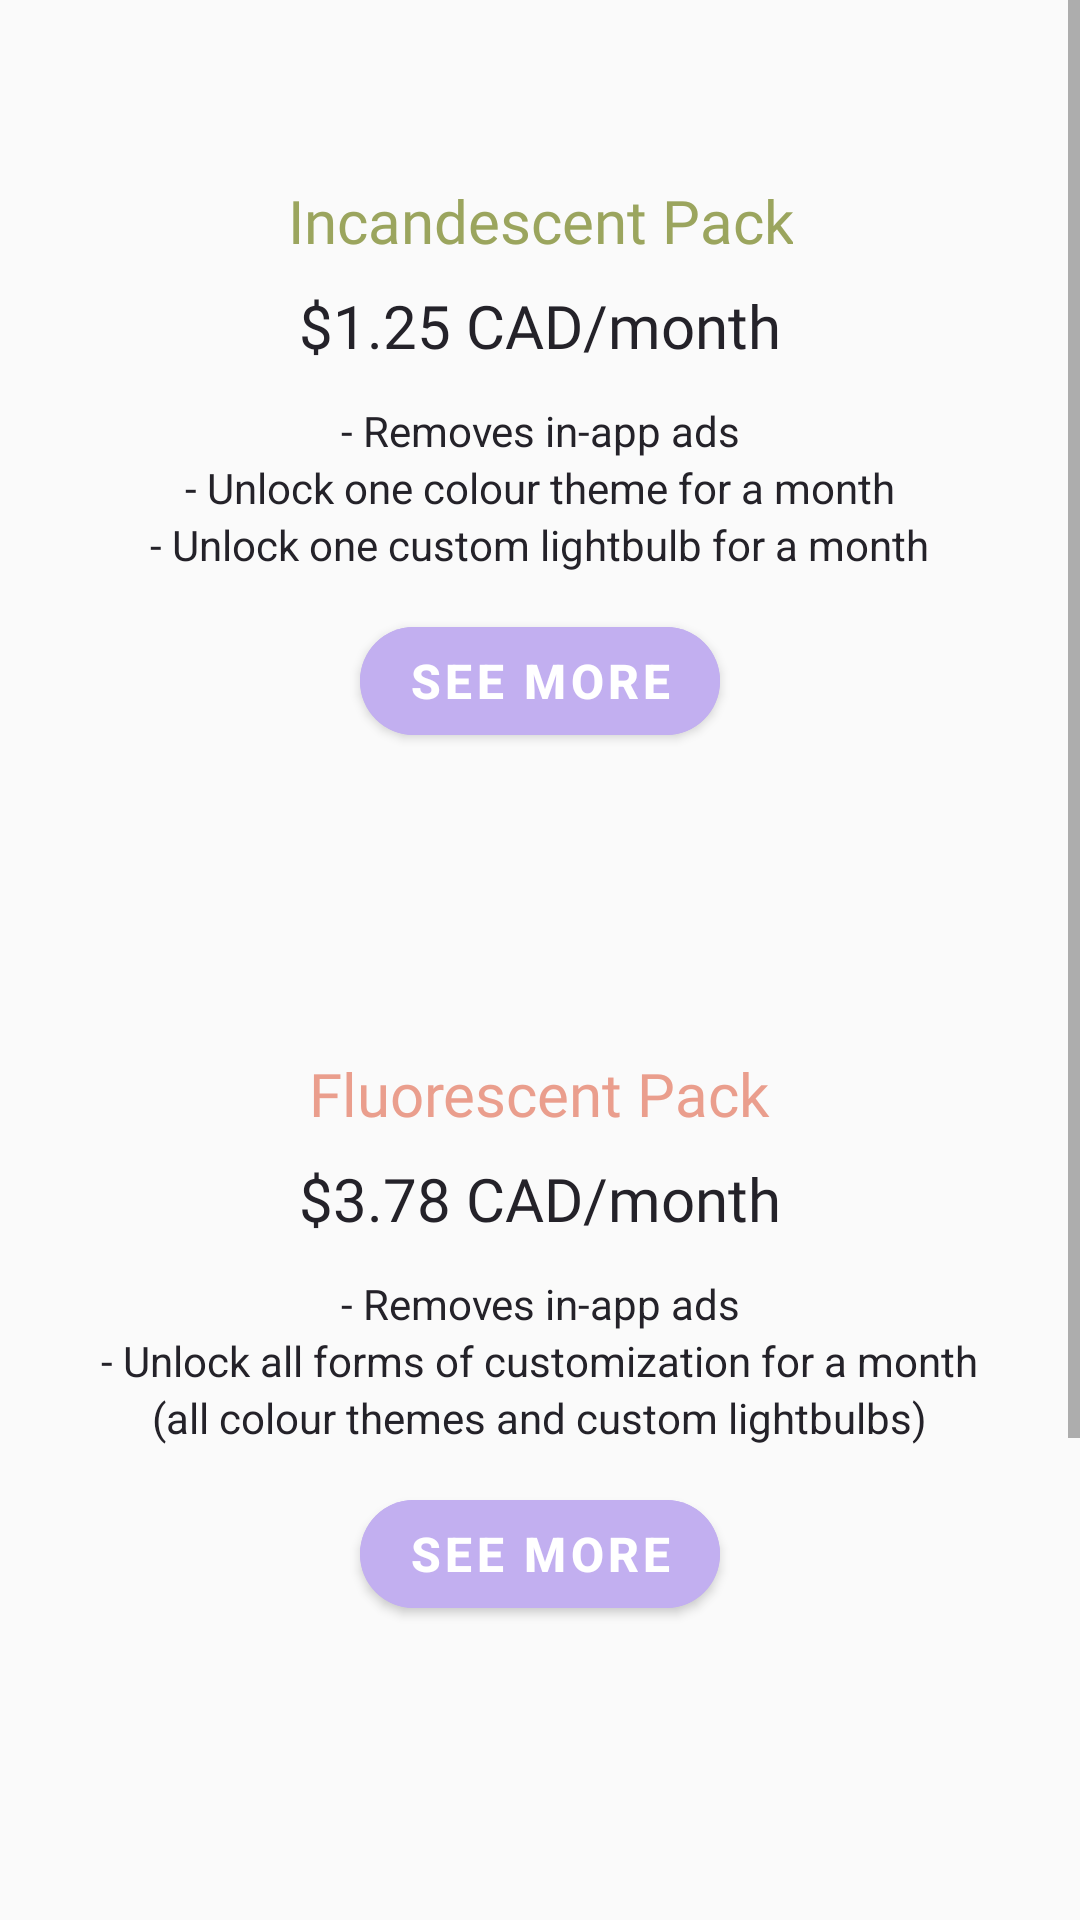

Produce the Android XML layout that renders to this screen, including the resource entries it uses.
<!-- AndroidManifest.xml: application theme Theme.CraftylyApp1 -->
<!-- res/layout/fragment_shop.xml -->
<?xml version="1.0" encoding="utf-8"?>
<ScrollView xmlns:android="http://schemas.android.com/apk/res/android"
    xmlns:tools="http://schemas.android.com/tools"
    android:layout_width="match_parent"
    android:layout_height="wrap_content"
    xmlns:app="http://schemas.android.com/apk/res-auto"
    tools:context=".main.prompt.settings.ShopFragment"
    android:fillViewport="false"
    android:paddingBottom="16dp">

    <LinearLayout
        android:layout_width="match_parent"
        android:layout_height="match_parent"
        android:orientation="vertical">
        <ImageView
            android:layout_width="60dp"
            android:layout_height="60dp"
            app:srcCompat="@drawable/ic_incandescent"
            android:layout_gravity="center"/>
        <TextView
            android:layout_width="wrap_content"
            android:layout_height="wrap_content"
            android:text="Incandescent Pack"
            android:textAppearance="@style/normal_heading_raisin_black_text"
            android:textColor="@color/moss_green"
            android:gravity="center"
            android:layout_gravity="center"/>
        <TextView
            android:layout_width="wrap_content"
            android:layout_height="wrap_content"
            android:text="$1.25 CAD/month"
            android:textAppearance="@style/normal_heading_raisin_black_text"
            android:textColor="@color/raisin_black"
            android:layout_gravity="center"
            android:gravity="center"
            android:layout_marginTop="8dp"/>
        <TextView
            android:layout_width="wrap_content"
            android:layout_height="wrap_content"
            android:text="- Removes in-app ads"
            android:textAppearance="@style/small_prompt_raisin_black_text"
            android:layout_gravity="center"
            android:gravity="center"
            android:layout_marginTop="12dp"/>
        <TextView
            android:layout_width="wrap_content"
            android:layout_height="wrap_content"
            android:text="- Unlock one colour theme for a month"
            android:textAppearance="@style/small_prompt_raisin_black_text"
            android:layout_gravity="center"
            android:gravity="center"/>
        <TextView
            android:layout_width="wrap_content"
            android:layout_height="wrap_content"
            android:text="- Unlock one custom lightbulb for a month"
            android:textAppearance="@style/small_prompt_raisin_black_text"
            android:layout_gravity="center"
            android:gravity="center"/>
        <com.google.android.material.button.MaterialButton
            android:id="@+id/button_incandescent_info"
            android:layout_width="wrap_content"
            android:layout_height="wrap_content"
            android:text="See more"
            android:textColor="@color/white"
            android:textSize="16dp"
            android:textStyle="bold"
            android:backgroundTint="@color/max_blue_purple"
            app:cornerRadius="45dp"
            android:layout_gravity="center"
            android:layout_marginTop="12dp"
            />

        <ImageView
            android:layout_marginTop="40dp"
            android:layout_width="60dp"
            android:layout_height="60dp"
            app:srcCompat="@drawable/ic_flourescent"
            android:layout_gravity="center"/>
        <TextView
            android:layout_width="wrap_content"
            android:layout_height="wrap_content"
            android:text="Fluorescent Pack"
            android:textAppearance="@style/normal_heading_raisin_black_text"
            android:textColor="@color/tangerine"
            android:layout_gravity="center"
            android:gravity="center"/>
        <TextView
            android:layout_width="wrap_content"
            android:layout_height="wrap_content"
            android:text="$3.78 CAD/month"
            android:textAppearance="@style/normal_heading_raisin_black_text"
            android:textColor="@color/raisin_black"
            android:layout_gravity="center"
            android:layout_marginTop="8dp"
            android:gravity="center"/>
        <TextView
            android:layout_width="wrap_content"
            android:layout_height="wrap_content"
            android:text="- Removes in-app ads"
            android:textAppearance="@style/small_prompt_raisin_black_text"
            android:layout_gravity="center"
            android:layout_marginTop="12dp"
            android:gravity="center"/>
        <TextView
            android:layout_width="wrap_content"
            android:layout_height="wrap_content"
            android:text="- Unlock all forms of customization for a month"
            android:textAppearance="@style/small_prompt_raisin_black_text"
            android:layout_gravity="center"
            android:gravity="center"/>
        <TextView
            android:layout_width="wrap_content"
            android:layout_height="wrap_content"
            android:text="(all colour themes and custom lightbulbs)"
            android:textAppearance="@style/small_prompt_raisin_black_text"
            android:layout_gravity="center"
            android:gravity="center"/>
        <com.google.android.material.button.MaterialButton
            android:id="@+id/button_fluorescent_info"
            android:layout_width="wrap_content"
            android:layout_height="wrap_content"
            android:text="See more"
            android:textColor="@color/white"
            android:textSize="16dp"
            android:textStyle="bold"
            android:backgroundTint="@color/max_blue_purple"
            app:cornerRadius="45dp"
            android:layout_gravity="center"
            android:layout_marginTop="12dp"
            />

        <ImageView
            android:layout_marginTop="40dp"
            android:layout_width="60dp"
            android:layout_height="60dp"
            app:srcCompat="@drawable/ic_led"
            android:layout_gravity="center"/>
        <TextView
            android:layout_width="wrap_content"
            android:layout_height="wrap_content"
            android:text="LED Pack"
            android:textAppearance="@style/normal_heading_raisin_black_text"
            android:textColor="@color/med_purple"
            android:layout_gravity="center"
            android:gravity="center"/>
        <TextView
            android:layout_width="wrap_content"
            android:layout_height="wrap_content"
            android:text="$37.76 CAD/year"
            android:textAppearance="@style/normal_heading_raisin_black_text"
            android:textColor="@color/raisin_black"
            android:layout_gravity="center"
            android:layout_marginTop="8dp"
            android:gravity="center"/>
        <TextView
            android:layout_width="wrap_content"
            android:layout_height="wrap_content"
            android:text="- Removes in-app ads"
            android:textAppearance="@style/small_prompt_raisin_black_text"
            android:layout_gravity="center"
            android:layout_marginTop="12dp"
            android:gravity="center"/>
        <TextView
            android:layout_width="wrap_content"
            android:layout_height="wrap_content"
            android:text="- Unlock all forms of customization for an entire year"
            android:textAppearance="@style/small_prompt_raisin_black_text"
            android:layout_gravity="center"
            android:gravity="center"/>
        <TextView
            android:layout_width="wrap_content"
            android:layout_height="wrap_content"
            android:text="(all colour themes and all custom lightbulbs"
            android:textAppearance="@style/small_prompt_raisin_black_text"
            android:layout_gravity="center"
            android:gravity="center"/>
        <com.google.android.material.button.MaterialButton
            android:id="@+id/button_led_info"
            android:layout_width="wrap_content"
            android:layout_height="wrap_content"
            android:text="See more"
            android:textColor="@color/white"
            android:textSize="16dp"
            android:textStyle="bold"
            android:backgroundTint="@color/max_blue_purple"
            app:cornerRadius="45dp"
            android:layout_gravity="center"
            android:layout_marginTop="12dp"
            />

    </LinearLayout>


</ScrollView>
<!-- resources referenced by this layout -->
<resources>
  <color name="max_blue_purple">#C2AFF0</color>
  <color name="med_purple">#916CD4</color>
  <color name="moss_green">#9BA55E</color>
  <color name="raisin_black">#242229</color>
  <color name="tangerine">#EA9E8D</color>
  <color name="white">#FFFFFFFF</color>
  <!-- drawable ic_flourescent (drawable) -->
  <vector android:height="40dp" android:viewportHeight="24"
      android:viewportWidth="24" android:width="40dp" xmlns:android="http://schemas.android.com/apk/res/android">
      <path android:fillColor="#000000" android:pathData="M5,9h14v6h-14z"/>
      <path android:fillColor="#000000" android:pathData="M11,2h2v3h-2z"/>
      <path android:fillColor="#000000" android:pathData="M17.2864,6.3989l1.7897,-1.8024l1.4192,1.4092l-1.7897,1.8024z"/>
      <path android:fillColor="#000000" android:pathData="M11,19h2v3h-2z"/>
      <path android:fillColor="#000000" android:pathData="M17.29,17.71l1.79,1.8l1.42,-1.42l-1.8,-1.79z"/>
      <path android:fillColor="#000000" android:pathData="M3.4947,6.0091l1.4071,-1.4071l1.789,1.789l-1.4071,1.4071z"/>
      <path android:fillColor="#000000" android:pathData="M3.4922,18.0762l1.8024,-1.7897l1.4092,1.4192l-1.8024,1.7897z"/>
  </vector>
  <!-- drawable ic_incandescent (drawable) -->
  <vector android:height="40dp" android:viewportHeight="24"
      android:viewportWidth="24" android:width="40dp" xmlns:android="http://schemas.android.com/apk/res/android">
      <path android:fillColor="#000000" android:pathData="M11,19h2v3h-2z"/>
      <path android:fillColor="#000000" android:pathData="M2,11h3v2h-3z"/>
      <path android:fillColor="#000000" android:pathData="M19,11h3v2h-3z"/>
      <path android:fillColor="#000000" android:pathData="M15.8941,17.8014l1.4071,-1.4071l2.1213,2.1213l-1.4071,1.4071z"/>
      <path android:fillColor="#000000" android:pathData="M4.5842,18.5085l2.1213,-2.1213l1.4071,1.4071l-2.1213,2.1213z"/>
      <path android:fillColor="#000000" android:pathData="M15,8.02V3H9v5.02C7.79,8.94 7,10.37 7,12c0,2.76 2.24,5 5,5s5,-2.24 5,-5C17,10.37 16.21,8.94 15,8.02zM11,5h2v2.1C12.68,7.04 12.34,7 12,7s-0.68,0.04 -1,0.1V5z"/>
  </vector>
  <!-- drawable ic_led (drawable) -->
  <vector android:height="40dp" android:viewportHeight="24"
      android:viewportWidth="24" android:width="40dp" xmlns:android="http://schemas.android.com/apk/res/android">
      <path android:fillColor="#000000" android:pathData="M6,14l3,3v5h6v-5l3,-3V9H6V14zM11,2h2v3h-2V2zM3.5,5.88l1.41,-1.41l2.12,2.12L5.62,8L3.5,5.88zM16.96,6.59l2.12,-2.12l1.41,1.41L18.38,8L16.96,6.59z"/>
  </vector>
  <style name="normal_heading_raisin_black_text" parent="android:TextAppearance">
          <item name="android:fontFamily">@font/open_sans</item>
          <item name="android:textSize">20sp</item>
          <item name="android:textColor">@color/raisin_black</item>
      </style>
  <style name="small_prompt_raisin_black_text" parent="android:TextAppearance">
          <item name="fontFamily">@font/open_sans</item>
          <item name="android:textColor">@color/raisin_black</item>
          <item name="android:textSize">14sp</item>
      </style>
  <style name="Theme.CraftylyApp1" parent="Theme.MaterialComponents.DayNight.NoActionBar.Bridge">
          
          <item name="colorPrimary">@color/med_purple</item>
          <item name="colorPrimaryVariant">@color/max_blue_purple</item>
          <item name="colorOnPrimary">@color/white</item>
          <item name="colorOnSurface">@color/med_purple</item>
          <item name="colorSecondary">@color/max_blue_purple</item>
          <item name="colorAccent">@color/pale_spring_bud</item>
          <item name="android:statusBarColor">@color/max_blue_purple</item>
      </style>
  <color name="pale_spring_bud">#E7EFB6</color>
</resources>
